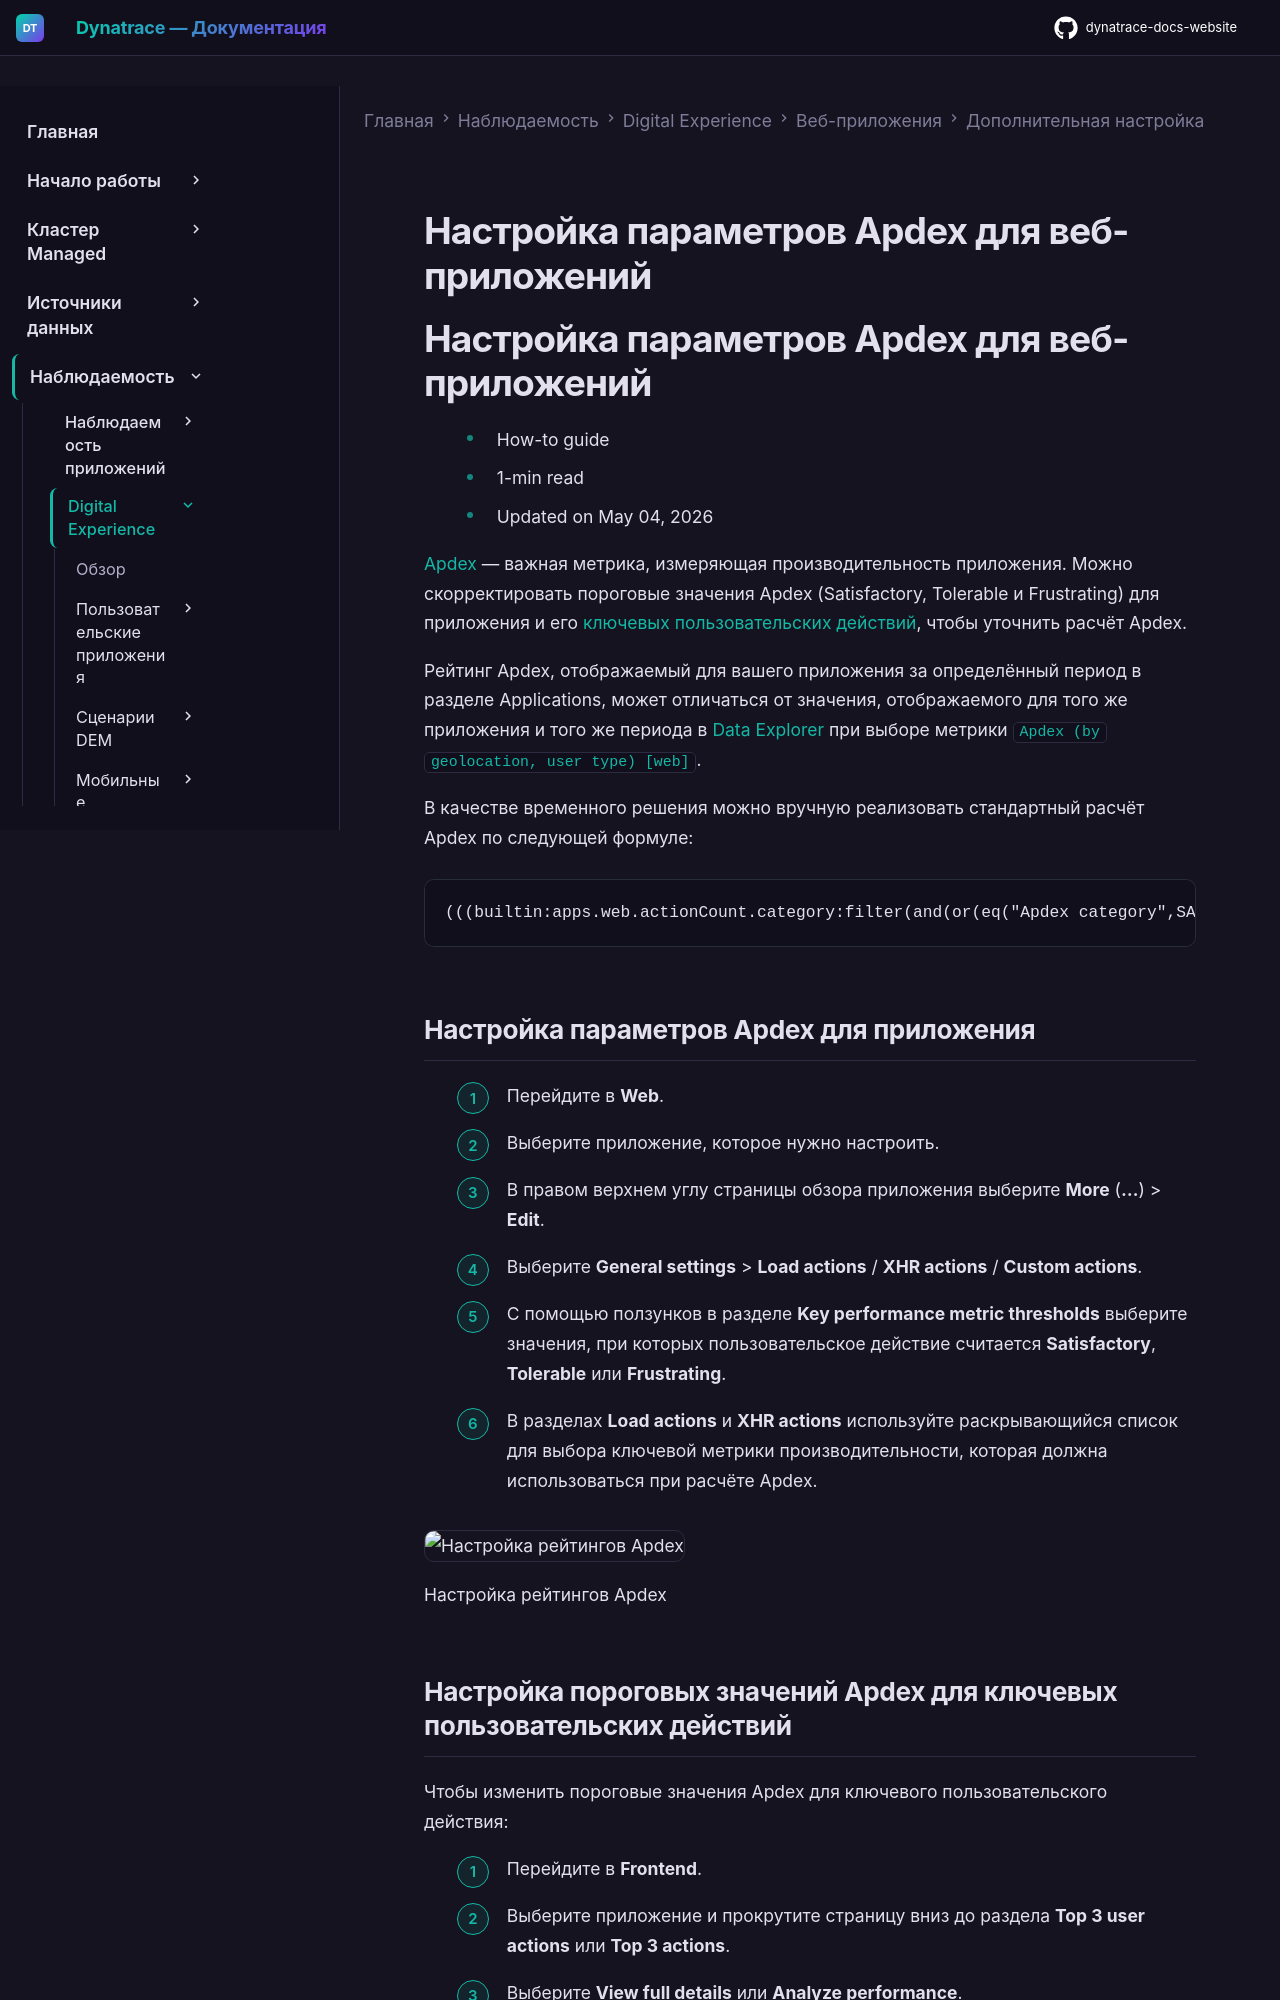

repository: Yerkebulan-Ardabayev/dynatrace-docs-website · page: managed-ru/observe/digital-experience/web-applications/additional-configuration/configure-apdex-web/index.html · generator: mkdocs

---
title: Настройка параметров Apdex для веб-приложений
source: https://docs.dynatrace.com/managed/observe/digital-experience/web-applications/additional-configuration/configure-apdex-web
scraped: 2026-05-12T11:34:53.503147
---

# Настройка параметров Apdex для веб-приложений

# Настройка параметров Apdex для веб-приложений

* How-to guide
* 1-min read
* Updated on May 04, 2026

[Apdex](/managed/observe/digital-experience/rum-concepts/scores-and-ratings/apdex-ratings "Learn how Dynatrace uses Apdex to measure user satisfaction with application performance.") — важная метрика, измеряющая производительность приложения. Можно скорректировать пороговые значения Apdex (Satisfactory, Tolerable и Frustrating) для приложения и его [ключевых пользовательских действий](/managed/observe/digital-experience/rum-concepts/user-actions#key-user-actions "Learn what user actions are and how they help you understand what users do with your application."), чтобы уточнить расчёт Apdex.

Рейтинг Apdex, отображаемый для вашего приложения за определённый период в разделе Applications, может отличаться от значения, отображаемого для того же приложения и того же периода в [Data Explorer](/managed/analyze-explore-automate/explorer "Query for metrics and transform results to gain desired insights.") при выборе метрики `Apdex (by geolocation, user type) [web]`.

В качестве временного решения можно вручную реализовать стандартный расчёт Apdex по следующей формуле:

```
(((builtin:apps.web.actionCount.category:filter(and(or(eq("Apdex category",SATISFIED)),or(in("dt.entity.application",entitySelector("type(application)"))))):splitBy("dt.entity.application"):names:sort(dimension("dt.entity.application.name",descending)):limit(20))+((builtin:apps.web.actionCount.category:filter(and(or(in("dt.entity.application",entitySelector("type(application)"))),or(eq("Apdex category",TOLERATING)))):splitBy("dt.entity.application"):names:sort(dimension("dt.entity.application.name",descending)):limit(20))/2)) / (builtin:apps.web.actionCount.category:filter(and(or(in("dt.entity.application",entitySelector("type(application)"))))):splitBy("dt.entity.application"):names:sort(dimension("dt.entity.application.name",descending)):limit(20))):sort(dimension("dt.entity.application.name",descending))
```

## Настройка параметров Apdex для приложения

1. Перейдите в **Web**.
2. Выберите приложение, которое нужно настроить.
3. В правом верхнем углу страницы обзора приложения выберите **More** (**…**) > **Edit**.
4. Выберите **General settings** > **Load actions** / **XHR actions** / **Custom actions**.
5. С помощью ползунков в разделе **Key performance metric thresholds** выберите значения, при которых пользовательское действие считается **Satisfactory**, **Tolerable** или **Frustrating**.
6. В разделах **Load actions** и **XHR actions** используйте раскрывающийся список для выбора ключевой метрики производительности, которая должна использоваться при расчёте Apdex.

![Настройка рейтингов Apdex](https://dt-cdn.net/images/web-apdex-configuration1-1402-98b17048e0.png)

Настройка рейтингов Apdex
